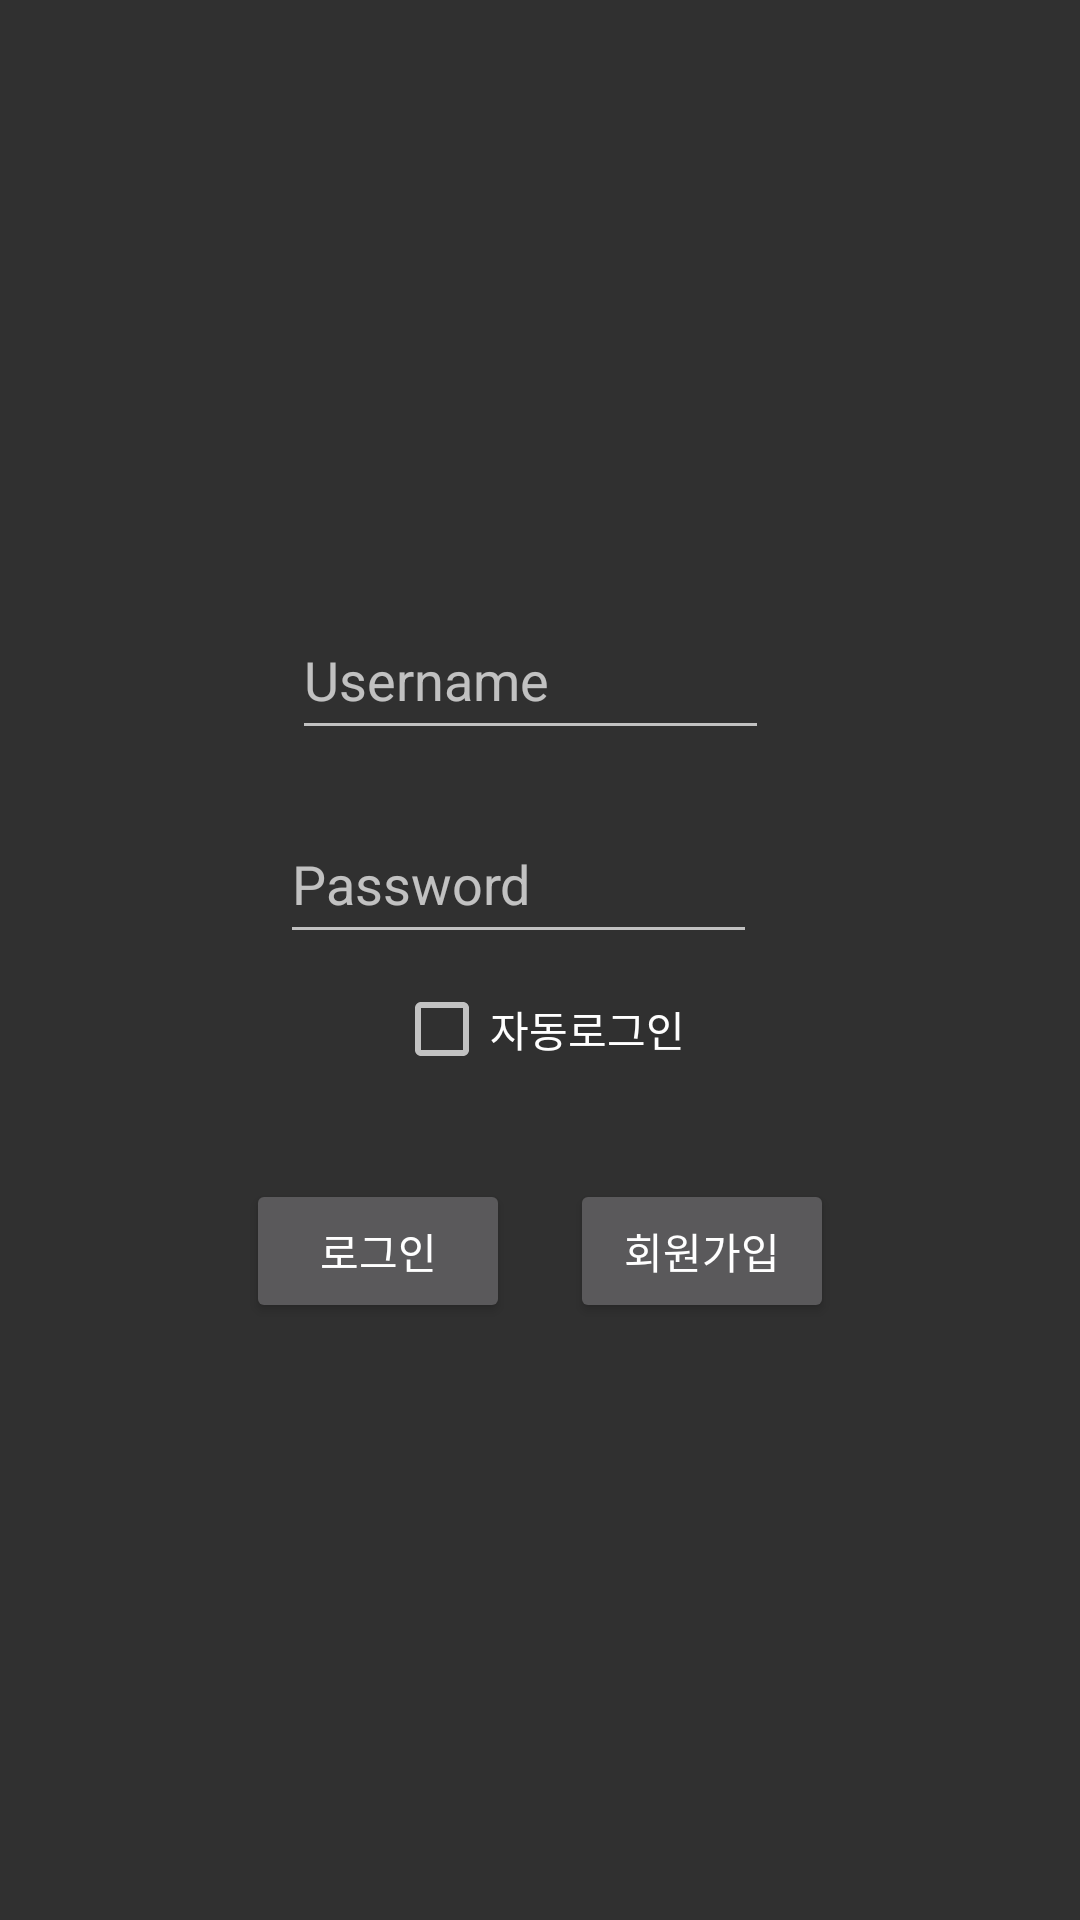

Produce the Android XML layout that renders to this screen, including the resource entries it uses.
<!-- AndroidManifest.xml: activity theme Theme.AppCompat -->
<!-- res/layout/activity_account.xml -->
<?xml version="1.0" encoding="utf-8"?>
<layout xmlns:android="http://schemas.android.com/apk/res/android"
        xmlns:app="http://schemas.android.com/apk/res-auto"
        xmlns:tools="http://schemas.android.com/tools">
    <androidx.constraintlayout.widget.ConstraintLayout
            android:layout_width="match_parent"
            android:layout_height="match_parent"
            tools:context=".AccountActivity">

        <LinearLayout
                android:id="@+id/linearLayout"
                android:layout_width="match_parent"
                android:layout_height="wrap_content"
                android:gravity="center"
                android:orientation="vertical"
                app:layout_constraintEnd_toEndOf="parent"
                app:layout_constraintStart_toStartOf="parent"
                app:layout_constraintTop_toTopOf="parent">

            <EditText
                    android:id="@+id/edit_username"
                    android:layout_width="wrap_content"
                    android:layout_height="50dp"
                    android:layout_marginStart="99dp"
                    android:layout_marginTop="200dp"
                    android:layout_marginEnd="102dp"
                    android:ems="10"
                    android:hint="Username"
                    android:inputType="text" />

            <EditText
                    android:id="@+id/edit_password"
                    android:layout_width="wrap_content"
                    android:layout_height="50dp"
                    android:layout_marginStart="97dp"
                    android:layout_marginTop="18dp"
                    android:layout_marginEnd="104dp"
                    android:ems="10"
                    android:hint="Password"
                    android:inputType="textPassword" />

            <CheckBox
                    android:id="@+id/remember_me"
                    android:layout_width="wrap_content"
                    android:layout_height="50dp"
                    android:text="자동로그인" />

            <LinearLayout
                    android:layout_width="match_parent"
                    android:layout_height="wrap_content"
                    android:layout_marginTop="25dp"
                    android:gravity="center"
                    android:orientation="horizontal">

                <Button
                        android:id="@+id/signInBtn"
                        android:layout_width="wrap_content"
                        android:layout_height="wrap_content"
                        android:layout_marginEnd="10dp"
                        android:text="로그인" />

                <Button
                        android:id="@+id/signUpBtn"
                        android:layout_width="wrap_content"
                        android:layout_height="wrap_content"
                        android:layout_marginStart="10dp"
                        android:text="회원가입" />
            </LinearLayout>

        </LinearLayout>

    </androidx.constraintlayout.widget.ConstraintLayout>
</layout>
<!-- resources referenced by this layout -->
<resources>

</resources>
